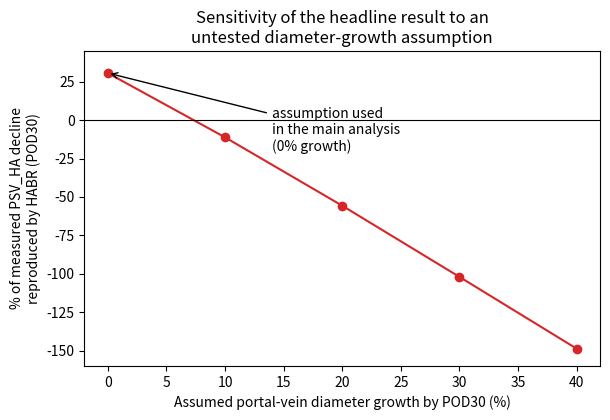

This figure's Python source:
"""
Figure: how much the "% of measured PSV_HA decline explained by HABR"
result at POD30 depends on the untested assumption that portal-vein
diameter does not grow from POD1 to POD30 (Chen et al. 2022 report
diameter only at pre-transplant and POD1).
"""

import matplotlib
matplotlib.use("Agg")
import matplotlib.pyplot as plt
import numpy as np

growth_pct = np.array([0, 10, 20, 30, 40])
frac_explained_pod30 = np.array([30.6, -11.2, -55.7, -102.0, -148.7])

fig, ax = plt.subplots(figsize=(6.2, 4.3))
ax.plot(growth_pct, frac_explained_pod30, "o-", color="tab:red")
ax.axhline(0, color="black", lw=0.8)
ax.set_xlabel("Assumed portal-vein diameter growth by POD30 (%)")
ax.set_ylabel("% of measured PSV_HA decline\nreproduced by HABR (POD30)")
ax.set_title("Sensitivity of the headline result to an\nuntested diameter-growth assumption")
ax.annotate("assumption used\nin the main analysis\n(0% growth)",
            xy=(0, 30.6), xytext=(14, -20),
            arrowprops=dict(arrowstyle="->", lw=1))
ax.set_ylim(-160, 45)
fig.tight_layout()
fig.savefig("HABR_Figure_7_diameter_sensitivity.png", dpi=200)
plt.close(fig)
print("Saved: HABR_Figure_7_diameter_sensitivity.png")
